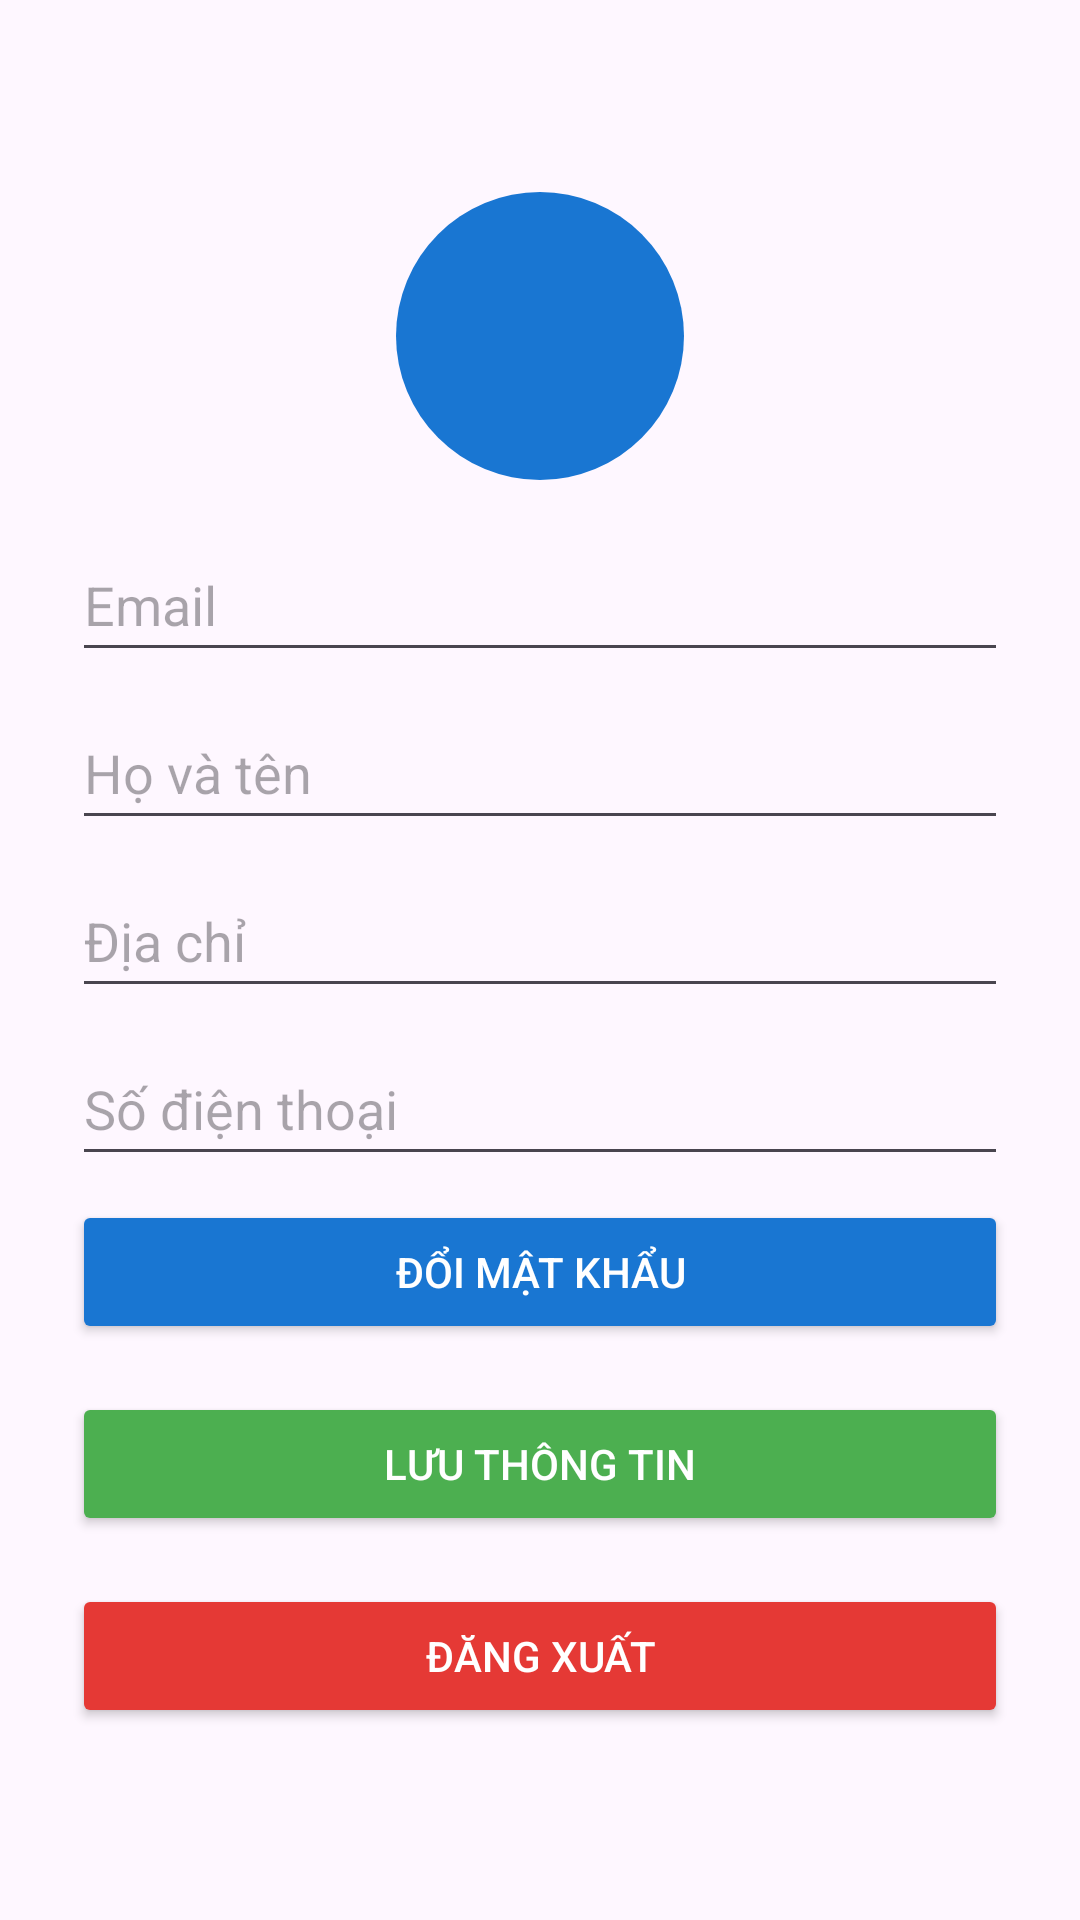

Android layout source for this screen:
<!-- AndroidManifest.xml: application theme Theme.Tieuluan -->
<!-- res/layout/activity_profile.xml -->
<?xml version="1.0" encoding="utf-8"?>
<LinearLayout xmlns:android="http://schemas.android.com/apk/res/android"
    android:layout_width="match_parent"
    android:layout_height="match_parent"
    android:orientation="vertical"
    android:gravity="center"
    android:padding="24dp">

    <ImageView
        android:id="@+id/iv_avatar"
        android:layout_width="96dp"
        android:layout_height="96dp"
        android:layout_gravity="center"
        android:layout_marginBottom="16dp"
        android:background="@drawable/bg_circle_blue"
        android:scaleType="centerCrop"
        android:src="@drawable/taikhoan" />

    <EditText
        android:id="@+id/etEmail"
        android:layout_width="match_parent"
        android:layout_height="wrap_content"
        android:minHeight="48dp"
        android:hint="Email"
        android:layout_marginBottom="8dp" />
    <EditText
        android:id="@+id/etName"
        android:layout_width="match_parent"
        android:layout_height="wrap_content"
        android:minHeight="48dp"
        android:hint="Họ và tên"
        android:layout_marginBottom="8dp" />
    <EditText
        android:id="@+id/etDiachi"
        android:layout_width="match_parent"
        android:layout_height="wrap_content"
        android:minHeight="48dp"
        android:hint="Địa chỉ"
        android:layout_marginBottom="8dp" />


    <EditText
        android:id="@+id/etPhone"
        android:layout_width="match_parent"
        android:layout_height="wrap_content"
        android:minHeight="48dp"
        android:hint="Số điện thoại"
        android:layout_marginBottom="8dp" />

    <Button
        android:id="@+id/btnChangePassword"
        android:layout_width="match_parent"
        android:layout_height="wrap_content"
        android:text="Đổi mật khẩu"
        android:backgroundTint="#1976D2"
        android:textColor="#fff"
        android:layout_marginBottom="16dp" />

    <Button
        android:id="@+id/btnSaveProfile"
        android:layout_width="match_parent"
        android:layout_height="wrap_content"
        android:text="Lưu thông tin"
        android:backgroundTint="#4CAF50"
        android:textColor="#fff"
        android:layout_marginBottom="16dp" />

    <Button
        android:id="@+id/btn_logout"
        android:layout_width="match_parent"
        android:layout_height="wrap_content"
        android:text="Đăng xuất"
        android:backgroundTint="#E53935"
        android:textColor="#fff"/>

    
    <LinearLayout
        android:id="@+id/layoutLogin"
        android:layout_width="match_parent"
        android:layout_height="wrap_content"
        android:orientation="vertical"
        android:visibility="gone"
        android:padding="16dp">

        <TextView
            android:layout_width="wrap_content"
            android:layout_height="wrap_content"
            android:text="Đăng nhập"
            android:textSize="20sp"
            android:textStyle="bold"
            android:layout_gravity="center_horizontal"
            android:layout_marginBottom="16dp" />

        <EditText
            android:id="@+id/edtLoginUsername"
            android:layout_width="match_parent"
            android:layout_height="wrap_content"
            android:hint="Email"
            android:inputType="textEmailAddress"
            android:layout_marginBottom="8dp" />
        <EditText
            android:id="@+id/edtLoginPassword"
            android:layout_width="match_parent"
            android:layout_height="wrap_content"
            android:hint="Mật khẩu"
            android:inputType="textPassword"
            android:layout_marginBottom="16dp" />
        <Button
            android:id="@+id/btnLoginSubmit"
            android:layout_width="match_parent"
            android:layout_height="wrap_content"
            android:text="Đăng nhập"
            android:backgroundTint="#1976D2"
            android:textColor="#fff"
            android:layout_marginBottom="8dp" />
        <TextView
            android:id="@+id/tvToRegister"
            android:layout_width="wrap_content"
            android:layout_height="wrap_content"
            android:text="Chưa có tài khoản? Đăng ký"
            android:textColor="#1976D2"
            android:textSize="16sp"
            android:layout_gravity="center_horizontal" />
    </LinearLayout>

    
    <LinearLayout
        android:id="@+id/layoutRegister"
        android:layout_width="match_parent"
        android:layout_height="wrap_content"
        android:orientation="vertical"
        android:visibility="gone"
        android:padding="16dp">

        <TextView
            android:layout_width="wrap_content"
            android:layout_height="wrap_content"
            android:text="Đăng ký"
            android:textSize="20sp"
            android:textStyle="bold"
            android:layout_gravity="center_horizontal"
            android:layout_marginBottom="16dp" />

        <EditText
            android:id="@+id/edtRegisterUsername"
            android:layout_width="match_parent"
            android:layout_height="wrap_content"
            android:hint="Email"
            android:inputType="textEmailAddress"
            android:layout_marginBottom="8dp" />
        <EditText
            android:id="@+id/edtRegisterPassword"
            android:layout_width="match_parent"
            android:layout_height="wrap_content"
            android:hint="Mật khẩu"
            android:inputType="textPassword"
            android:layout_marginBottom="8dp" />
        <EditText
            android:id="@+id/edtRegisterConfirmPassword"
            android:layout_width="match_parent"
            android:layout_height="wrap_content"
            android:hint="Xác nhận mật khẩu"
            android:inputType="textPassword"
            android:layout_marginBottom="16dp" />
        <Button
            android:id="@+id/btnRegisterSubmit"
            android:layout_width="match_parent"
            android:layout_height="wrap_content"
            android:text="Đăng ký"
            android:backgroundTint="#43A047"
            android:textColor="#fff"
            android:layout_marginBottom="8dp" />
        <TextView
            android:id="@+id/tvToLogin"
            android:layout_width="wrap_content"
            android:layout_height="wrap_content"
            android:text="Đã có tài khoản? Đăng nhập"
            android:textColor="#1976D2"
            android:textSize="16sp"
            android:layout_gravity="center_horizontal" />
    </LinearLayout>
</LinearLayout>
<!-- resources referenced by this layout -->
<resources>
  <!-- drawable bg_circle_blue (drawable) -->
  <?xml version="1.0" encoding="utf-8"?>
  
  <shape xmlns:android="http://schemas.android.com/apk/res/android"
      android:shape="oval">
      <solid android:color="#1976D2"/>
  </shape>
  <style name="Theme.Tieuluan" parent="Base.Theme.Tieuluan" />
  <style name="Base.Theme.Tieuluan" parent="Theme.Material3.DayNight.NoActionBar">
          
          
      </style>
</resources>
